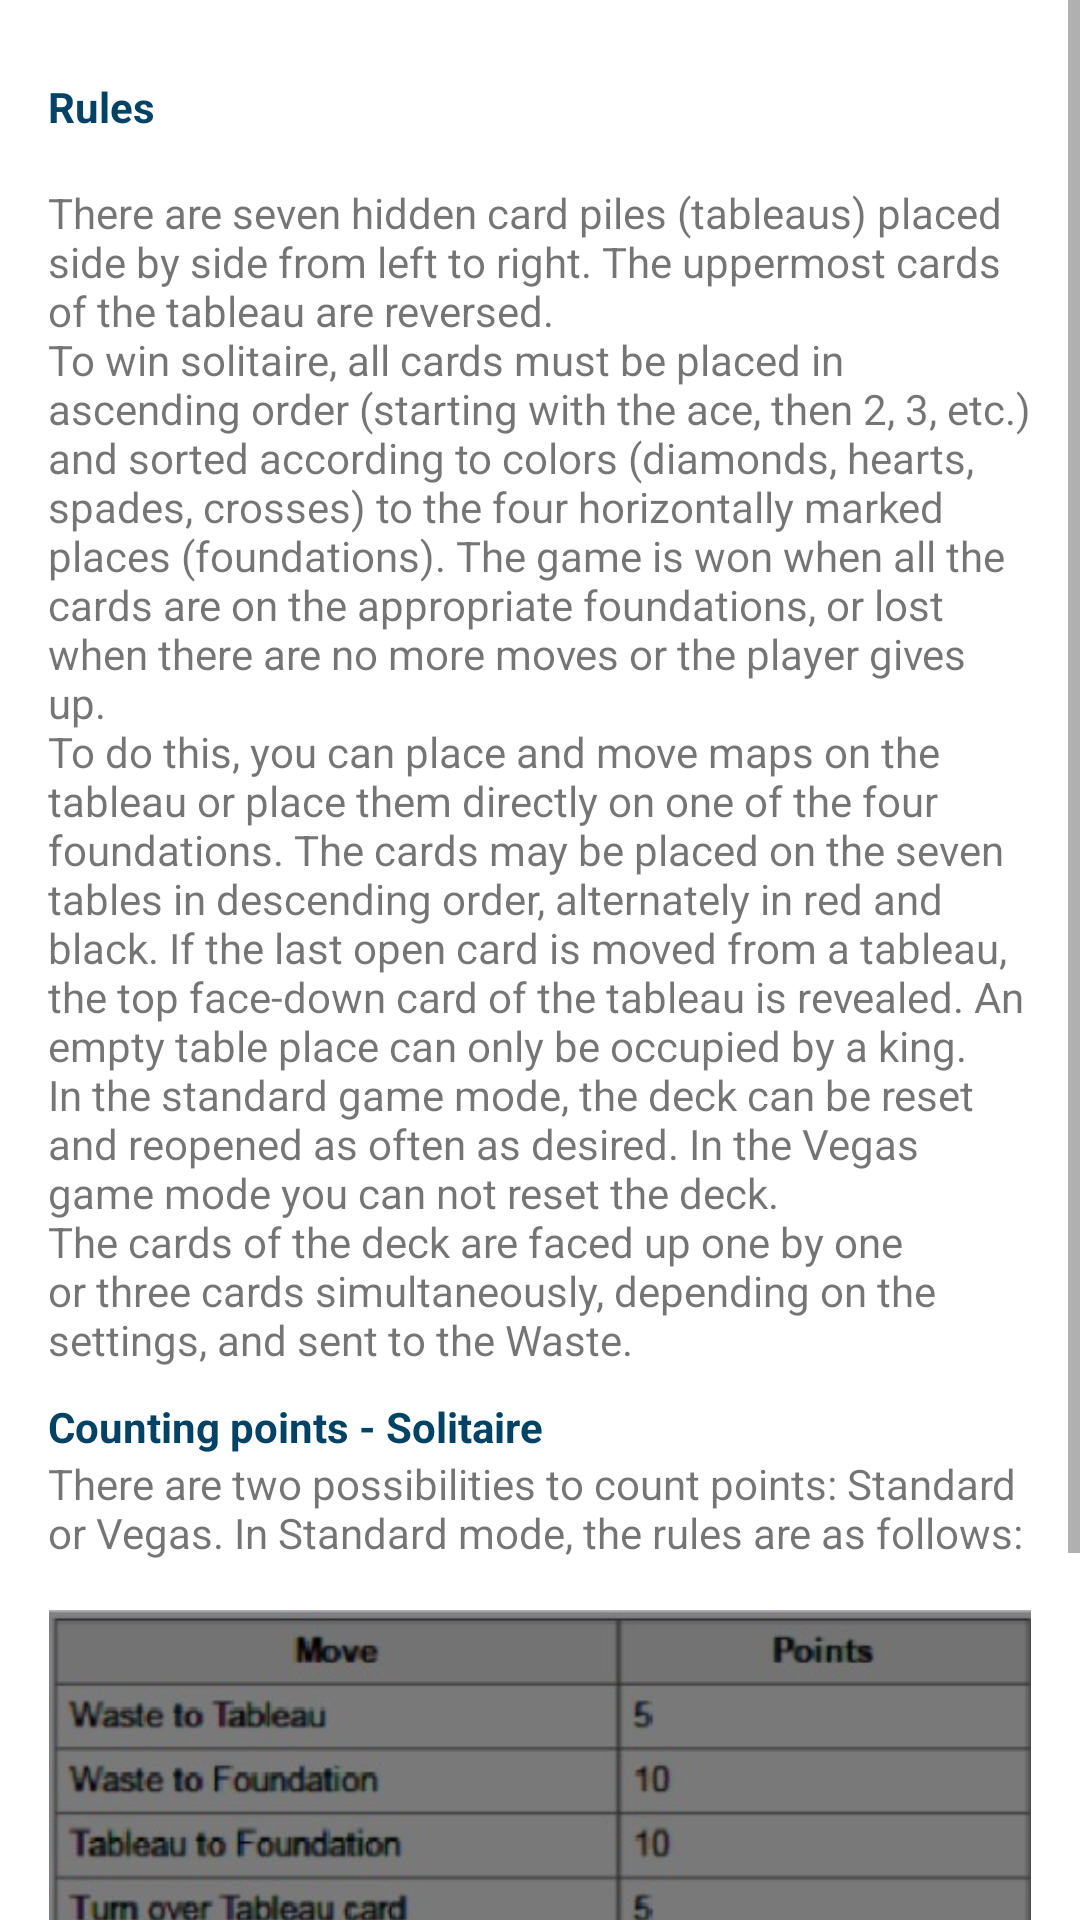

Here is an Android app screen rendered from its layout file. Give the layout XML and the strings, colors and styles it references.
<!-- AndroidManifest.xml: application theme AppTheme -->
<!-- res/layout/activity_rules.xml -->
<?xml version="1.0" encoding="utf-8"?>
<ScrollView xmlns:android="http://schemas.android.com/apk/res/android"
    xmlns:tools="http://schemas.android.com/tools"
    android:id="@+id/main_content"
    android:layout_width="match_parent"
    android:layout_height="match_parent"
    android:background="#FFFFFF">

<LinearLayout xmlns:android="http://schemas.android.com/apk/res/android"
    xmlns:tools="http://schemas.android.com/tools"
    android:layout_width="match_parent"
    android:layout_height="match_parent"
    android:background="#FFFFFF"
    android:fitsSystemWindows="true"
    android:orientation="vertical"
    android:paddingBottom="@dimen/activity_vertical_margin"
    android:paddingLeft="@dimen/activity_horizontal_margin"
    android:paddingRight="@dimen/activity_horizontal_margin"
    android:paddingTop="@dimen/activity_vertical_margin"
    android:weightSum="1"
    tools:context=".Activities.RulesActivity">


    <TextView
        android:layout_width="wrap_content"
        android:layout_height="wrap_content"
        android:layout_gravity="left"
        android:textStyle="bold"
        android:textColor="@color/colorPrimaryDark"
        android:layout_marginTop="10dp"
        android:gravity="center_horizontal"
        android:text="@string/rules" />


    <TextView
        android:text="@string/rules_description"
        android:layout_width="match_parent"
        android:layout_height="wrap_content"
        android:id="@+id/rules_description" />

    <TextView
        android:layout_width="wrap_content"
        android:layout_height="wrap_content"
        android:layout_gravity="left"
        android:textStyle="bold"
        android:textColor="@color/colorPrimaryDark"
        android:layout_marginTop="10dp"
        android:gravity="center_horizontal"
        android:text="@string/rules_point" />


    <TextView
        android:text="@string/rules_point_desc"
        android:layout_width="match_parent"
        android:layout_height="wrap_content"
        android:id="@+id/rules_point_desc" />

    <LinearLayout
        android:layout_width="match_parent"
        android:layout_height="wrap_content">

    <ImageView
        android:id="@+id/standard_count"
        android:layout_width="wrap_content"
        android:layout_height="wrap_content"
        android:adjustViewBounds="true"
        android:src="@drawable/standard_point_countung" />
    </LinearLayout>

    <TextView
        android:text="@string/rules_point_desc_vegas"
        android:layout_width="match_parent"
        android:layout_height="wrap_content"
        android:id="@+id/rules_point_desc_vegas" />



</LinearLayout>


</ScrollView>
<!-- resources referenced by this layout -->
<resources>
  <color name="colorPrimaryDark">#024265</color>
  <dimen name="activity_horizontal_margin">16dp</dimen>
  <dimen name="activity_vertical_margin">16dp</dimen>
  <!-- drawable standard_point_countung: jpg bitmap (drawable, 25794 bytes) -->
  <string name="rules">Rules</string>
  <string name="rules_description">
          \nThere are seven hidden card piles (tableaus) placed side by side from left to right. The uppermost cards of the tableau are reversed.
         \nTo win solitaire, all cards must be placed in ascending order (starting with the ace, then 2, 3, etc.) and sorted according to colors (diamonds, hearts, spades, crosses) to the four horizontally marked places (foundations). The game is won when all the cards are on the appropriate foundations, or lost when there are no more moves or the player gives up.
          \nTo do this, you can place and move maps on the tableau or place them directly on one of the four foundations. The cards may be placed on the seven tables in descending order, alternately in red and black. If the last open card is moved from a tableau, the top face-down card of the tableau is revealed. An empty table place can only be occupied by a king.
          \nIn the standard game mode, the deck can be reset and reopened as often as desired. In the Vegas game mode you can not reset the deck.
          \nThe cards of the deck are faced up one by one or three cards simultaneously, depending on the settings, and sent to the Waste.
      </string>
  <string name="rules_point">Counting points - Solitaire</string>
  <string name="rules_point_desc">There are two possibilities to count points: Standard or Vegas.
          In Standard mode, the rules are as follows: \n</string>
  <string name="rules_point_desc_vegas">\nIn Vegas mode the player starts with -52$. For placing a card on a foundation, the player gets 5$. The deck can be placed only once on the waste, after which the game is finished.
      </string>
  <style name="AppTheme" parent="Theme.AppCompat.Light.DarkActionBar">
          
          <item name="colorPrimary">@color/colorPrimary</item>
          <item name="colorPrimaryDark">@color/colorPrimaryDark</item>
          <item name="colorAccent">@color/colorAccent</item>
      </style>
  <color name="colorPrimary">#024265</color>
  <color name="colorAccent">#0274B2</color>
</resources>
